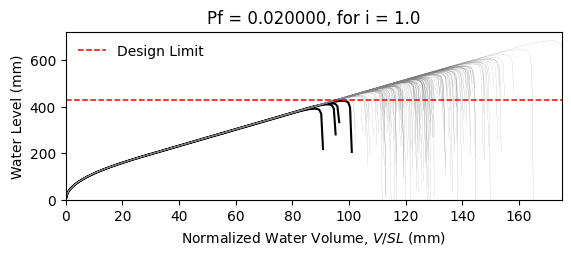

The data file committed next to this chart (first rows):
W14X22, L = 360.0 in, slope = 0.020833333333333332 in/in, dead load = 6.944444444444444e-05 kip/in…
zwlim AISC Appendix 2, zwlim DAMP, zwlim Proposed for ASCE 7, zwlim Neglect Ponding, dhnom Denver, dhnom New York, dhnom New Orleans, dh Denver, dh New York, dh New Orleans, dmax
15.16, 15.45, 13.32, 15.16, 6.341, 6.341, 6.341, 7.752, 7.752, 7.752, 22.05, Safe, 
15.16, 15.45, 13.32, 15.16, 6.341, 6.341, 6.341, 7.752, 7.752, 7.752, 19.26, Safe, 
15.16, 15.45, 13.32, 15.16, 6.341, 6.341, 6.341, 7.752, 7.752, 7.752, 18.53, Safe, 
15.16, 15.45, 13.32, 15.16, 6.341, 6.341, 6.341, 7.752, 7.752, 7.752, 21.77, Safe, 
15.16, 15.45, 13.32, 15.16, 6.341, 6.341, 6.341, 7.752, 7.752, 7.752, 18.28, Safe, 
15.16, 15.45, 13.32, 15.16, 6.341, 6.341, 6.341, 7.752, 7.752, 7.752, 26.93, Safe, 
15.16, 15.45, 13.32, 15.16, 6.341, 6.341, 6.341, 7.752, 7.752, 7.752, 20.34, Safe, 
15.16, 15.45, 13.32, 15.16, 6.341, 6.341, 6.341, 7.752, 7.752, 7.752, 18.45, Safe, 
15.16, 15.45, 13.32, 15.16, 6.341, 6.341, 6.341, 7.752, 7.752, 7.752, 21.27, Safe, 
15.16, 15.45, 13.32, 15.16, 6.341, 6.341, 6.341, 7.752, 7.752, 7.752, 19.99, Safe, 
15.16, 15.45, 13.32, 15.16, 6.341, 6.341, 6.341, 7.752, 7.752, 7.752, 17.63, Safe, 
15.16, 15.45, 13.32, 15.16, 6.341, 6.341, 6.341, 7.752, 7.752, 7.752, 17.02, Safe, 
15.16, 15.45, 13.32, 15.16, 6.341, 6.341, 6.341, 7.752, 7.752, 7.752, 21.46, Safe, 
15.16, 15.45, 13.32, 15.16, 6.341, 6.341, 6.341, 7.752, 7.752, 7.752, 18.86, Safe, 
15.16, 15.45, 13.32, 15.16, 6.341, 6.341, 6.341, 7.752, 7.752, 7.752, 21.86, Safe, 
15.16, 15.45, 13.32, 15.16, 6.341, 6.341, 6.341, 7.752, 7.752, 7.752, 19.86, Safe, 
15.16, 15.45, 13.32, 15.16, 6.341, 6.341, 6.341, 7.752, 7.752, 7.752, 20.52, Safe, 
15.16, 15.45, 13.32, 15.16, 6.341, 6.341, 6.341, 7.752, 7.752, 7.752, 22.45, Safe, 
15.16, 15.45, 13.32, 15.16, 6.341, 6.341, 6.341, 7.752, 7.752, 7.752, 18.39, Safe, 
15.16, 15.45, 13.32, 15.16, 6.341, 6.341, 6.341, 7.752, 7.752, 7.752, 19.33, Safe, 
15.16, 15.45, 13.32, 15.16, 6.341, 6.341, 6.341, 7.752, 7.752, 7.752, 18.3, Safe, 
15.16, 15.45, 13.32, 15.16, 6.341, 6.341, 6.341, 7.752, 7.752, 7.752, 21.69, Safe, 
15.16, 15.45, 13.32, 15.16, 6.341, 6.341, 6.341, 7.752, 7.752, 7.752, 22.57, Safe, 
15.16, 15.45, 13.32, 15.16, 6.341, 6.341, 6.341, 7.752, 7.752, 7.752, 20.09, Safe, 
15.16, 15.45, 13.32, 15.16, 6.341, 6.341, 6.341, 7.752, 7.752, 7.752, 19.21, Safe, 
15.16, 15.45, 13.32, 15.16, 6.341, 6.341, 6.341, 7.752, 7.752, 7.752, 16.95, Safe, 
15.16, 15.45, 13.32, 15.16, 6.341, 6.341, 6.341, 7.752, 7.752, 7.752, 21.16, Safe, 
15.16, 15.45, 13.32, 15.16, 6.341, 6.341, 6.341, 7.752, 7.752, 7.752, 20.85, Safe, 
15.16, 15.45, 13.32, 15.16, 6.341, 6.341, 6.341, 7.752, 7.752, 7.752, 18.47, Safe, 
15.16, 15.45, 13.32, 15.16, 6.341, 6.341, 6.341, 7.752, 7.752, 7.752, 23.29, Safe, 
15.16, 15.45, 13.32, 15.16, 6.341, 6.341, 6.341, 7.752, 7.752, 7.752, 20.47, Safe, 
15.16, 15.45, 13.32, 15.16, 6.341, 6.341, 6.341, 7.752, 7.752, 7.752, 21.19, Safe, 
15.16, 15.45, 13.32, 15.16, 6.341, 6.341, 6.341, 7.752, 7.752, 7.752, 19.03, Safe, 
15.16, 15.45, 13.32, 15.16, 6.341, 6.341, 6.341, 7.752, 7.752, 7.752, 22.61, Safe, 
15.16, 15.45, 13.32, 15.16, 6.341, 6.341, 6.341, 7.752, 7.752, 7.752, 21.51, Safe, 
15.16, 15.45, 13.32, 15.16, 6.341, 6.341, 6.341, 7.752, 7.752, 7.752, 18.4, Safe, 
15.16, 15.45, 13.32, 15.16, 6.341, 6.341, 6.341, 7.752, 7.752, 7.752, 20.82, Safe, 
15.16, 15.45, 13.32, 15.16, 6.341, 6.341, 6.341, 7.752, 7.752, 7.752, 21.17, Safe, 
15.16, 15.45, 13.32, 15.16, 6.341, 6.341, 6.341, 7.752, 7.752, 7.752, 22.06, Safe, 
15.16, 15.45, 13.32, 15.16, 6.341, 6.341, 6.341, 7.752, 7.752, 7.752, 17.83, Safe, 
15.16, 15.45, 13.32, 15.16, 6.341, 6.341, 6.341, 7.752, 7.752, 7.752, 22.52, Safe, 
15.16, 15.45, 13.32, 15.16, 6.341, 6.341, 6.341, 7.752, 7.752, 7.752, 19.04, Safe, 
15.16, 15.45, 13.32, 15.16, 6.341, 6.341, 6.341, 7.752, 7.752, 7.752, 19.99, Safe, 
15.16, 15.45, 13.32, 15.16, 6.341, 6.341, 6.341, 7.752, 7.752, 7.752, 19.51, Safe, 
15.16, 15.45, 13.32, 15.16, 6.341, 6.341, 6.341, 7.752, 7.752, 7.752, 22.27, Safe, 
15.16, 15.45, 13.32, 15.16, 6.341, 6.341, 6.341, 7.752, 7.752, 7.752, 17.42, Safe, 
15.16, 15.45, 13.32, 15.16, 6.341, 6.341, 6.341, 7.752, 7.752, 7.752, 20.33, Safe, 
15.16, 15.45, 13.32, 15.16, 6.341, 6.341, 6.341, 7.752, 7.752, 7.752, 19.03, Safe, 
15.16, 15.45, 13.32, 15.16, 6.341, 6.341, 6.341, 7.752, 7.752, 7.752, 20.39, Safe, 
15.16, 15.45, 13.32, 15.16, 6.341, 6.341, 6.341, 7.752, 7.752, 7.752, 18.59, Safe, 
15.16, 15.45, 13.32, 15.16, 6.341, 6.341, 6.341, 7.752, 7.752, 7.752, 21.72, Safe, 
15.16, 15.45, 13.32, 15.16, 6.341, 6.341, 6.341, 7.752, 7.752, 7.752, 16.34, Fail, 
15.16, 15.45, 13.32, 15.16, 6.341, 6.341, 6.341, 7.752, 7.752, 7.752, 20.45, Safe, 
15.16, 15.45, 13.32, 15.16, 6.341, 6.341, 6.341, 7.752, 7.752, 7.752, 19.01, Safe, 
15.16, 15.45, 13.32, 15.16, 6.341, 6.341, 6.341, 7.752, 7.752, 7.752, 23.17, Safe, 
15.16, 15.45, 13.32, 15.16, 6.341, 6.341, 6.341, 7.752, 7.752, 7.752, 18.91, Safe, 
15.16, 15.45, 13.32, 15.16, 6.341, 6.341, 6.341, 7.752, 7.752, 7.752, 20, Safe, 
15.16, 15.45, 13.32, 15.16, 6.341, 6.341, 6.341, 7.752, 7.752, 7.752, 18.88, Safe, 
15.16, 15.45, 13.32, 15.16, 6.341, 6.341, 6.341, 7.752, 7.752, 7.752, 17.1, Safe, 
... 142 more rows
